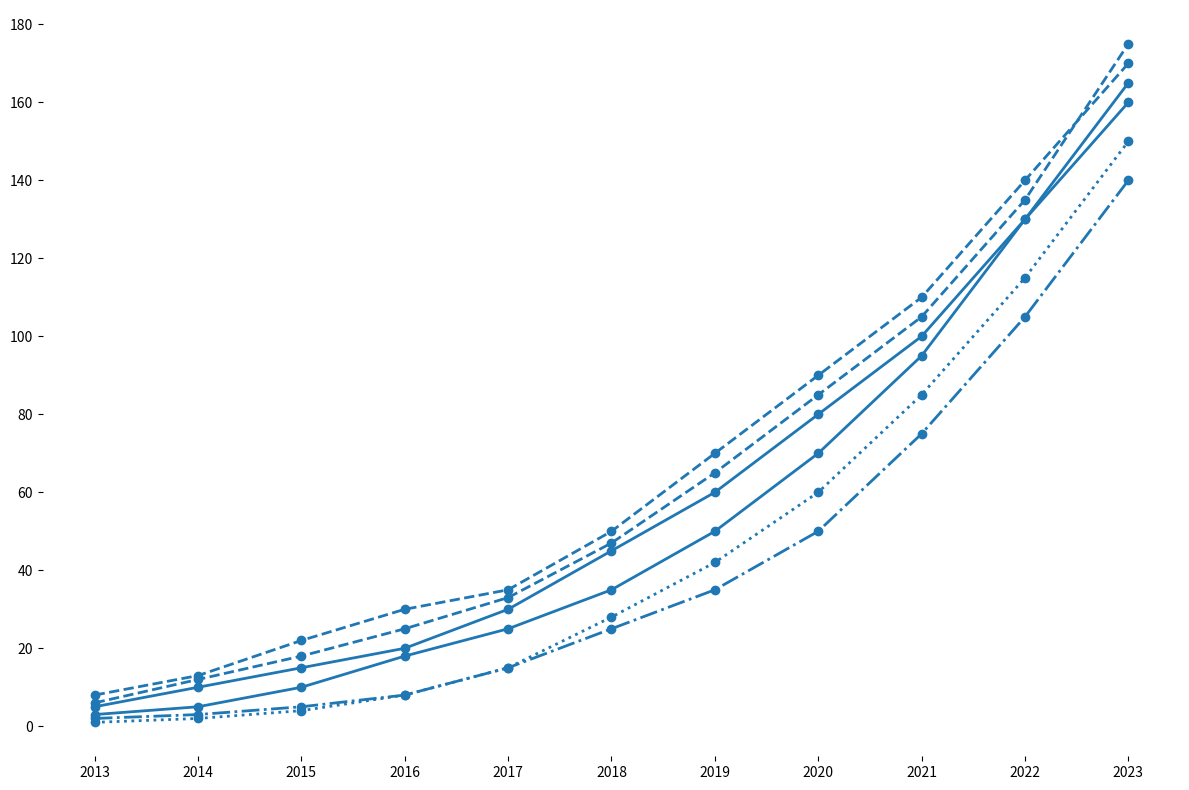

Source code (Python):
import matplotlib.pyplot as plt
import numpy as np

years = np.arange(2013, 2024)

# Data for services
service_a = np.array([5, 10, 15, 20, 30, 45, 60, 80, 100, 130, 165])
service_b = np.array([8, 13, 22, 30, 35, 50, 70, 90, 110, 140, 170])
service_c = np.array([2, 3, 5, 8, 15, 25, 35, 50, 75, 105, 140])
service_d = np.array([1, 2, 4, 8, 15, 28, 42, 60, 85, 115, 150])
service_e = np.array([3, 5, 10, 18, 25, 35, 50, 70, 95, 130, 160])
service_f = np.array([6, 12, 18, 25, 33, 47, 65, 85, 105, 135, 175])

fig, ax = plt.subplots(figsize=(12, 8))

line_styles = ['-', '--', '-.', ':', '-', '--']
services = [service_a, service_b, service_c, service_d, service_e, service_f]

single_color = '#1f77b4'  # Blue color

for service, linestyle in zip(services, line_styles):
    ax.plot(years, service, linestyle=linestyle, color=single_color, linewidth=2, marker='o', markersize=6)

# Remove text elements
ax.set_xticks(years)
ax.set_yticks(np.arange(0, 181, 20))

ax.spines['top'].set_visible(False)
ax.spines['right'].set_visible(False)
ax.spines['left'].set_visible(False)
ax.spines['bottom'].set_visible(False)

plt.tight_layout()
plt.show()
